Run: headless pygame with SDL's dummy video driver; simulated clock (each Clock.tick advances the game by its frame time, no real sleeping); random seed 0; keys injected as events and as key.get_pressed() state; no mouse input.
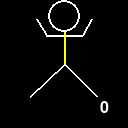
Frame 1 of 4 · flips 1–60 · no input
Frame 2 of 4 · flips 61–180 · tapped SPACE, RETURN · held RIGHT (→), D · screen unchanged from frame 1, image omitted
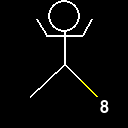
Frame 3 of 4 · flips 181–300 · held DOWN (↓), S
Frame 4 of 4 · flips 301–420 · held LEFT (←), A, UP (↑), W · screen same as frame 1, image omitted

The pygame program that drew these frames:

import math

import pygame
from pygame.locals import *

SPINE = 0
L_SHOULDER = 1
R_SHOULDER = 2
L_ELBOW = 3
R_ELBOW = 4
L_HIP = 5
R_HIP = 6
L_KNEE = 7
R_KNEE = 8


class StickMan(object):

    def __init__(self):
        self.color = (255, 255, 255, 255)
        self.width = 2
        self.upper_arm_length = 18
        self.lower_arm_length = 18
        self.upper_leg_length = 24
        self.lower_leg_length = 24
        self.head_radius = 16
        self.torso_length = 32
        self.animations = self.load_animations()
        self.animation = self.animations['idle']
        self.prev_frame = self.animation[0]
        self.next_frame = self.animation[0]
        self.frame_index = 0
        self.frame_elapsed = 0
        
    def _get_endpoint(self, start, angle, length):
        x = int(start[0] + length * math.cos(angle))
        y = int(start[1] + length * math.sin(angle))
        return (x, y)
        
    def load_animations(self):
        return {'idle' : Animation(1.0, [[-math.pi*0.5, -math.pi*0.5, math.pi*0.5, 1, -1,  -math.pi * 1.25, -math.pi * 1.75, 0, 0]])}
    
    def save_animations(self):
        pass

    def update(self, delta):
        self.frame_elapsed += delta
        if self.frame_elapsed >= self.animation.frame_duration:
            self.frame_elapsed -= self.animation.frame_duration
            self.prev_frame = self.next_frame
            self.frame_index = (self.frame_index + 1) % len(self.animation)
            self.next_frame = self.animation[self.frame_index]
    
    def draw(self, selection=None):
        ratio = self.frame_elapsed / self.animation.frame_duration
        i_frame = [pf * (1 - ratio) + nf * (ratio) for pf, nf in zip(self.next_frame, self.prev_frame)]
        
        hip_pos = (64, 64)
        shoulder_pos = self._get_endpoint(hip_pos, i_frame[SPINE], self.torso_length * 0.9)
        neck_pos = self._get_endpoint(hip_pos, i_frame[SPINE], self.torso_length)
        head_pos = self._get_endpoint(hip_pos, i_frame[SPINE], self.torso_length + self.head_radius)
        l_elbow_pos = self._get_endpoint(shoulder_pos, i_frame[SPINE] + i_frame[L_SHOULDER], self.upper_arm_length) 
        r_elbow_pos = self._get_endpoint(shoulder_pos, i_frame[SPINE] + i_frame[R_SHOULDER], self.upper_arm_length)
        l_hand_pos = self._get_endpoint(l_elbow_pos, i_frame[SPINE] + i_frame[L_SHOULDER] + i_frame[L_ELBOW], self.lower_arm_length)
        r_hand_pos = self._get_endpoint(r_elbow_pos, i_frame[SPINE] + i_frame[R_SHOULDER] + i_frame[R_ELBOW], self.lower_arm_length)
        l_knee_pos = self._get_endpoint(hip_pos, i_frame[L_HIP], self.upper_leg_length)
        r_knee_pos = self._get_endpoint(hip_pos, i_frame[R_HIP], self.upper_leg_length)
        l_foot_pos = self._get_endpoint(l_knee_pos, i_frame[L_HIP] + i_frame[L_KNEE], self.lower_leg_length)
        r_foot_pos = self._get_endpoint(r_knee_pos, i_frame[R_HIP] + i_frame[R_KNEE], self.lower_leg_length)
        
        surface = pygame.Surface((128, 128), flags=SRCALPHA)
        surface.fill((0,0,0,0))
        lines = [(hip_pos, neck_pos),
                 (shoulder_pos, l_elbow_pos),
                 (shoulder_pos, r_elbow_pos),
                 (l_elbow_pos, l_hand_pos),
                 (r_elbow_pos, r_hand_pos),
                 (hip_pos, l_knee_pos),
                 (hip_pos, r_knee_pos),
                 (l_knee_pos, l_foot_pos),
                 (r_knee_pos, r_foot_pos)]
        for i, (start, end) in enumerate(lines):
            if i == selection:
                pygame.draw.line(surface, (255,255,0), start, end, self.width)
            else:
                pygame.draw.line(surface, self.color, start, end, self.width)
        pygame.draw.circle(surface, self.color, head_pos, self.head_radius, self.width)

        return surface
        

class Animation(object):
    
    def __init__(self, duration, frames):
        self.duration = duration
        self.frames = frames
    
    def __getitem__(self, idx):
        return self.frames[idx]
    
    def __iter__(self):
        return self.frames.__iter__
        
    @property
    def frame_duration(self):
        return self.duration / len(self.frames)
    

if __name__ == '__main__':
    pygame.init()
    screen = pygame.display.set_mode((128, 128))
    font = pygame.font.Font(None, 24)
    sm = StickMan()
    joint = 0
    
    while True:
        
        for event in pygame.event.get():
            if event.type == QUIT:
                pygame.quit()
            elif event.type == KEYDOWN and event.key == K_ESCAPE:
                pygame.quit()
            elif event.type == KEYDOWN and event.key == K_UP:
                joint = (joint + 1) % 9
            elif event.type == KEYDOWN and event.key == K_DOWN:
                joint = (joint - 1) % 9
            elif event.type == KEYDOWN and event.key == K_EQUALS:
                sm.prev_frame[joint] += 0.1
            elif event.type == KEYDOWN and event.key == K_MINUS:
                sm.prev_frame[joint] -= 0.1
        
        screen.fill((0,0,0,255))
        surf = sm.draw(selection=joint)
        screen.blit(surf, (0,0))
        text = font.render(str(joint), True, (255,255,255))
        screen.blit(text, (100, 100)) 
        pygame.display.flip()
